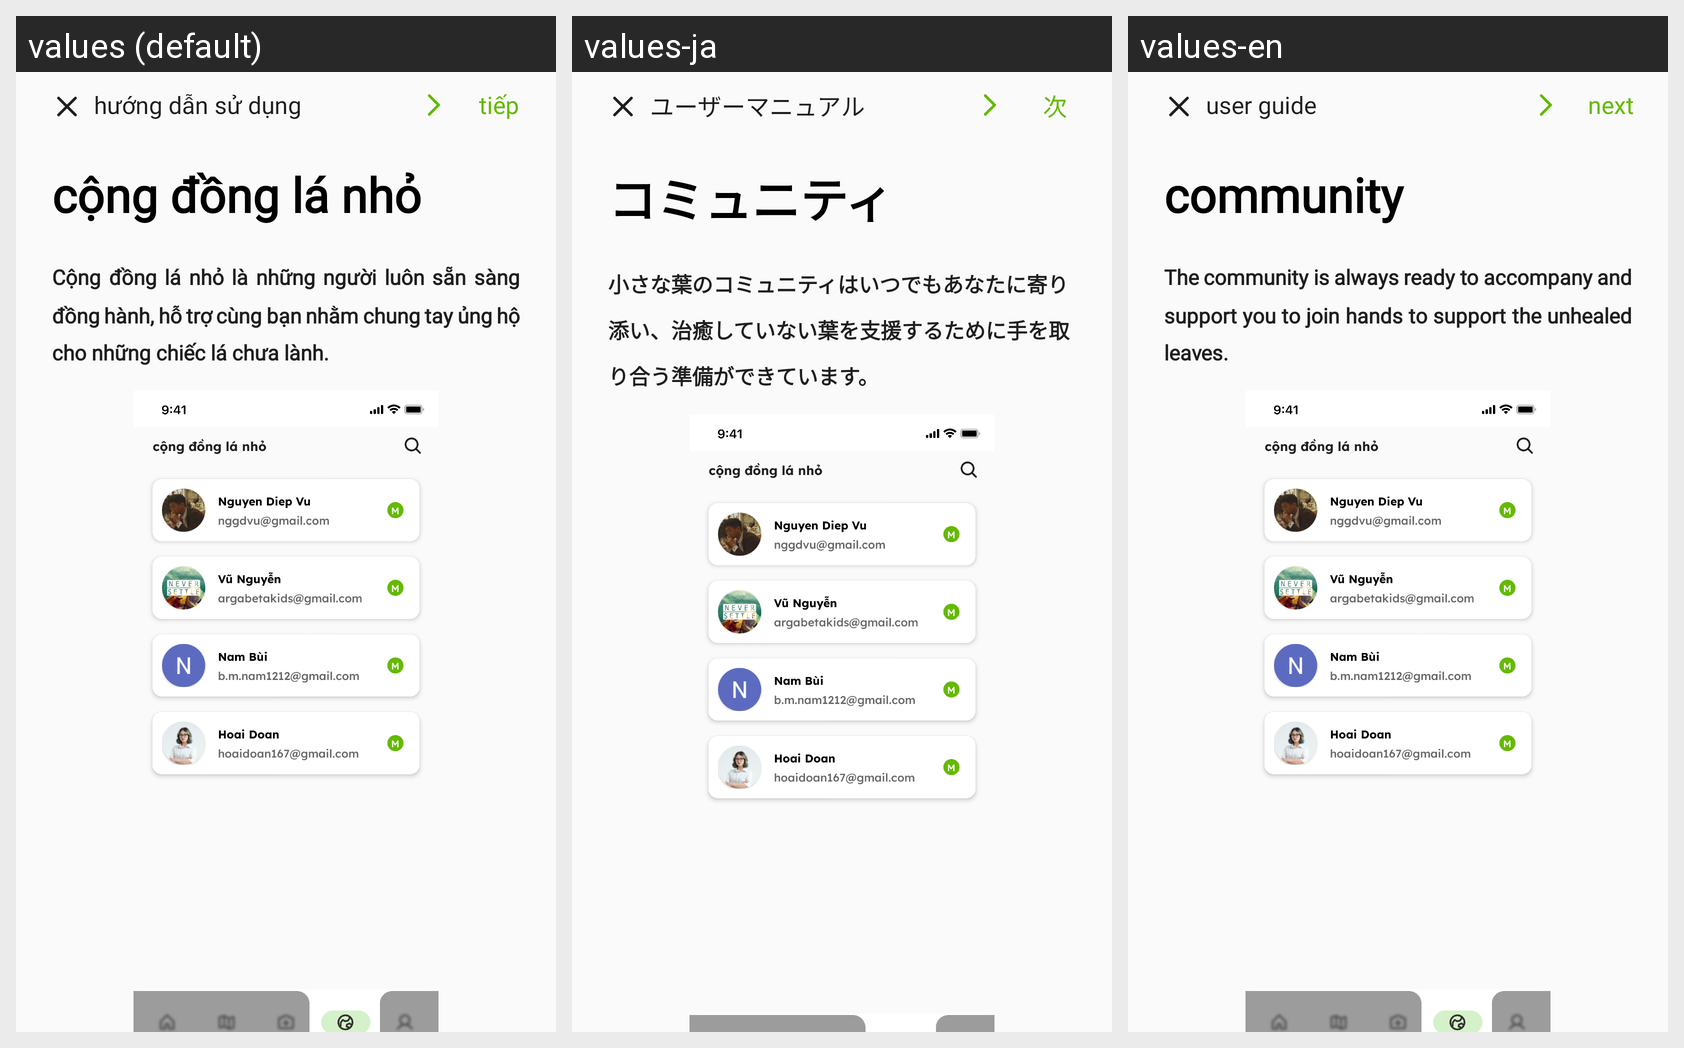

Strings drawn on this Android screen and how each of the app's shown locales translates them:
Android screen res/layout/fragment_user_guide4.xml rendered under 3 locales, left to right: values (default), values-ja, values-en. Device: Nexus 5 (rendered at 1080×1920; each locale shown at half size, 540×960, under a caption strip naming it); theme Theme.LittleClover.
Strings drawn on this screen, with the default value and each locale's value (text and hints the layout hard-codes, and strings that could not be matched under every locale, appear in the picture but are not listed):

userGuide
  values: hướng dẫn sử dụng
  values-ja: ユーザーマニュアル
  values-en: user guide

next
  values: tiếp
  values-ja: 次
  values-en: next

communityTitle
  values: cộng đồng lá nhỏ
  values-ja: コミュニティ
  values-en: community

communityguideTxt
  values: Cộng đồng lá nhỏ là những người luôn sẵn sàng đồng hành, hỗ trợ cùng bạn nhằm chung tay ủng hộ cho những chiếc lá chưa lành.
  values-ja: 小さな葉のコミュニティはいつでもあなたに寄り添い、治癒していない葉を支援するために手を取り合う準備ができています。
  values-en: The community is always ready to accompany and support you to join hands to support the unhealed leaves.
